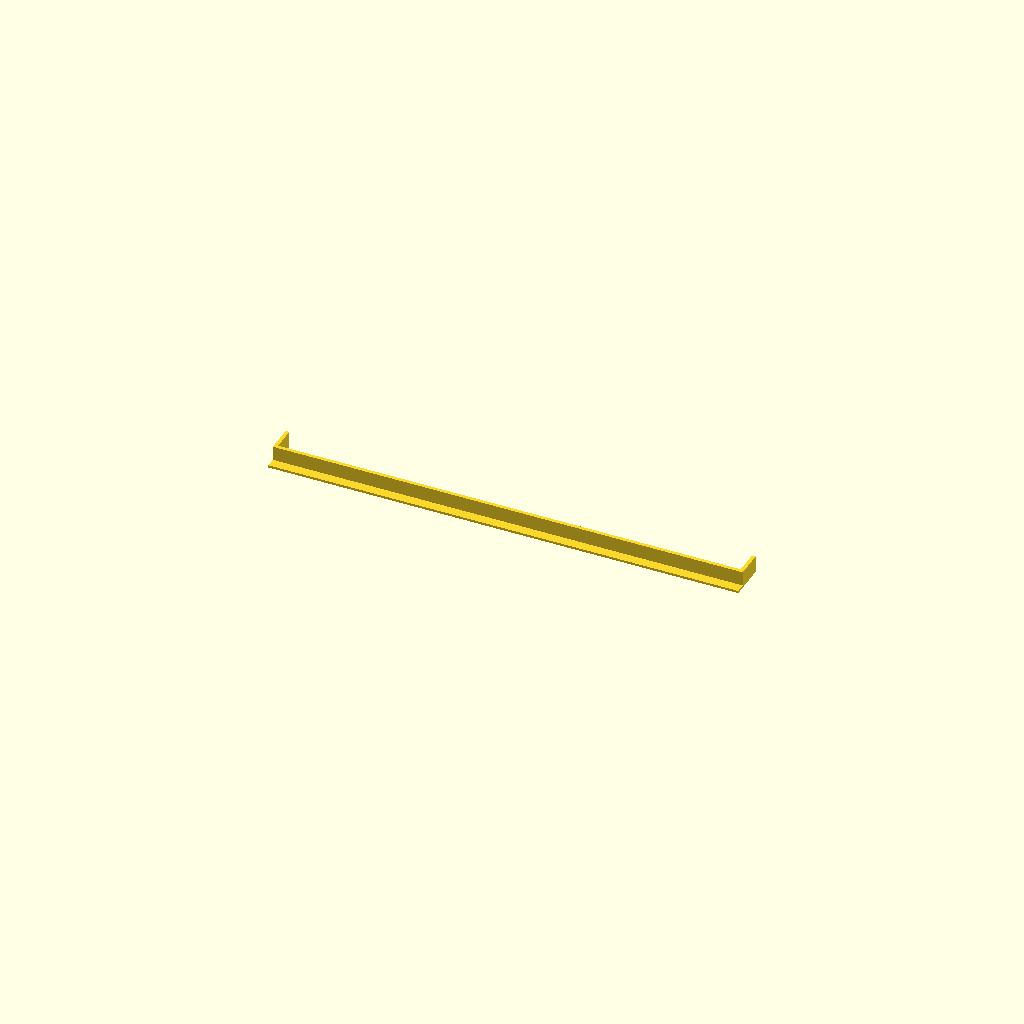
Cell 1: the model at its default parameters.
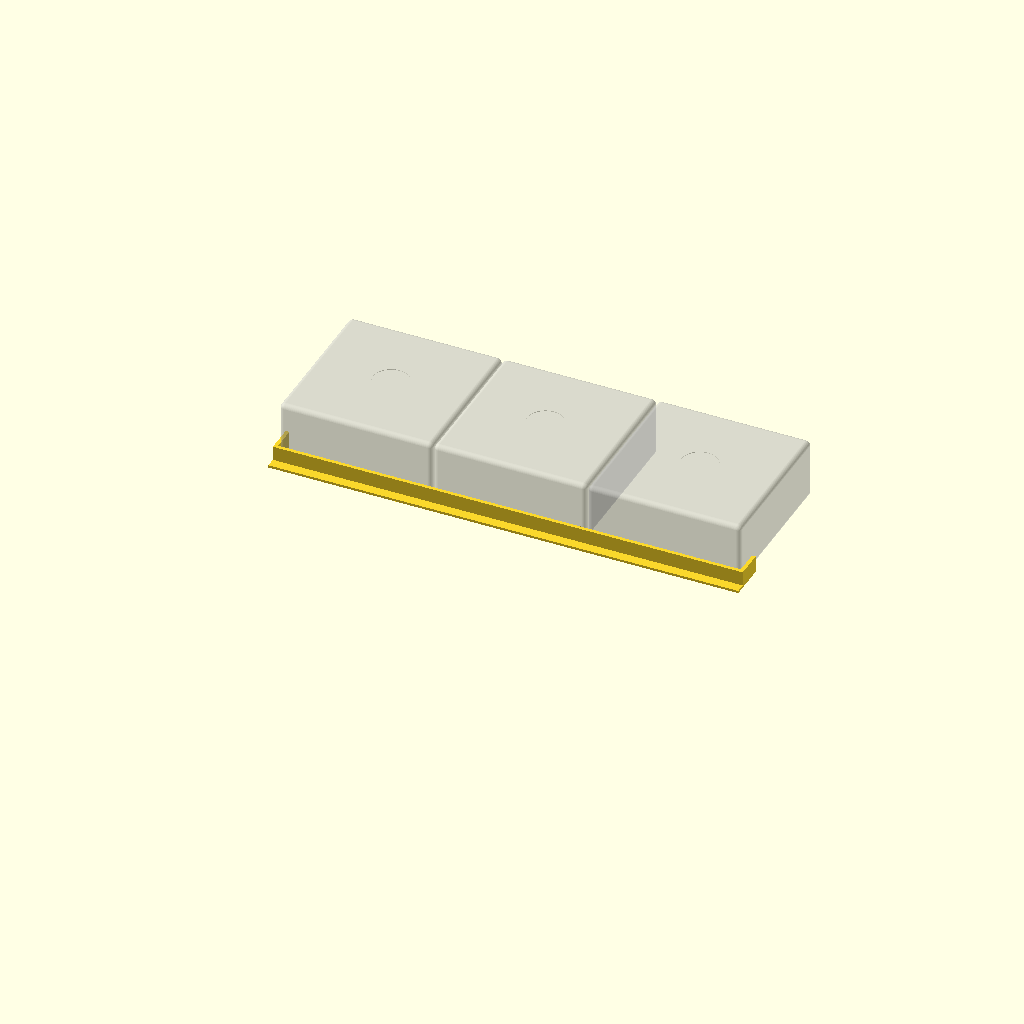
Cell 2: the same model with show_minis = true.
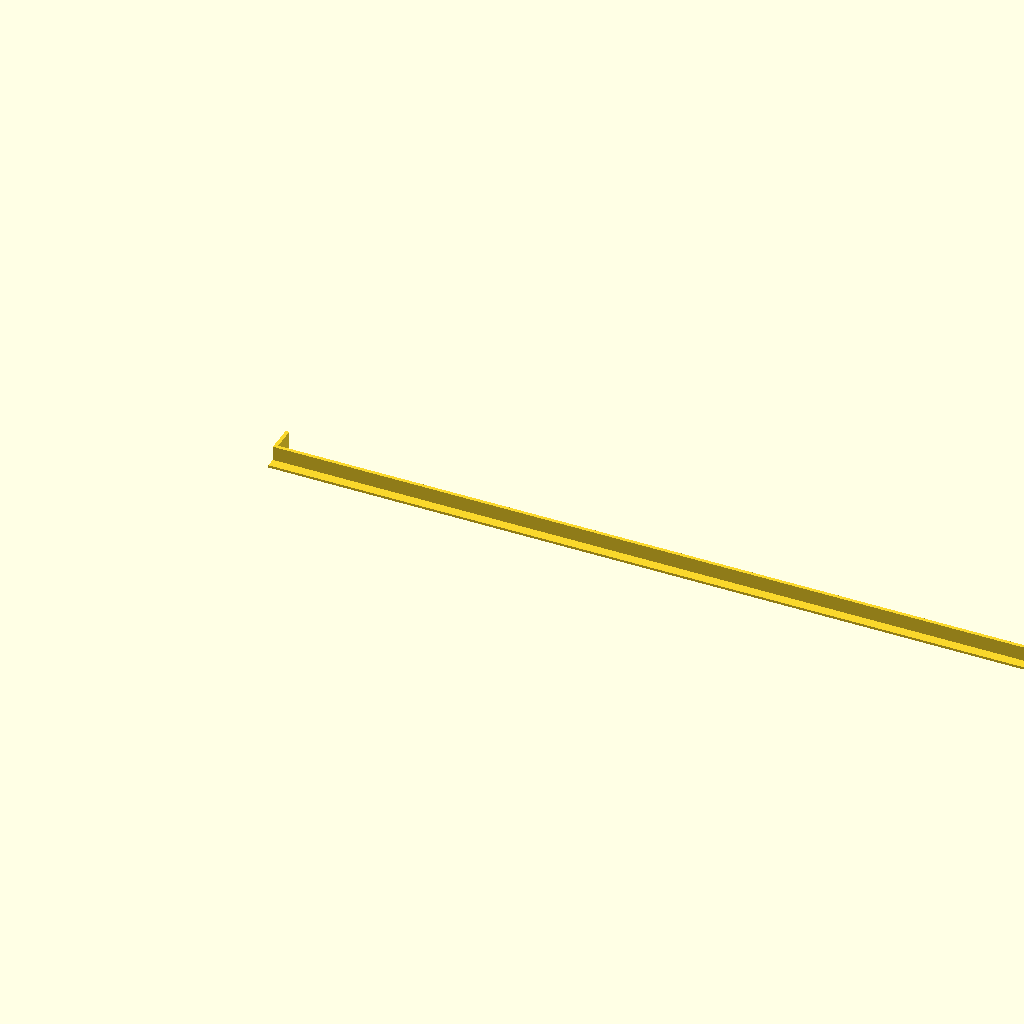
Cell 3: mini_w = 254 (everything else at default).
One fixed orthographic camera (rotation 55°, 0°, 25°; colour scheme Cornfield) for every cell.
OpenSCAD source file src/mac_mini_align_rails.scad:
// Front/rear alignment rails for 3 M4 Mac minis on a UniFi rack shelf.
//
// Two identical L-profile rails — one at the front edge, one at the rear.
// Each rail registers all three minis fore-aft and, via end caps, prevents
// the outer minis from sliding sideways. The middle mini is held laterally
// by the two outer minis pressing against it.
//
// Print two copies. For the rear rail, rotate 180° around Z so the base
// extends toward the back of the rack and the lip still faces the minis.
//
// Material: PETG recommended (same reason as the cradles — heat soak).
// Print: flat side down, no supports needed.

use <mac_mini.scad>

/* [Mac mini dimensions — keep in sync with mac_mini.scad] */
mini_w = 127;  // x — left/right per mini
mini_d = 127;  // y — front/back
mini_h = 50;   // z — height

/* [Fit] */
clearance = 0.5;  // gap around each mini (mm)
n_minis   = 3;    // minis side by side

/* [Rail geometry] */
wall_t    = 3;   // wall/lip thickness (mm)
lip_h     = 14;  // lip height — enough to register against the mini face
base_w    = 8;   // base flange width, extends away from mini
base_t    = 2;   // base flange thickness
end_cap_d = 20;  // end cap depth alongside outer mini side

/* [Preview] */
show_minis = false;  // show ghost minis for layout verification (not printed)

$fn = 64;

// — derived —————————————————————————————————————————————————
slot_w   = mini_w + 2 * clearance;         // x-span per mini slot
rail_len = n_minis * slot_w + 2 * wall_t;  // total length incl. end cap walls

// ————————————————————————————————————————————————————————————
// alignment_rail()
//
// Origin: bottom-front-left corner of the base.
// +x = along rail length, +y = toward mini (base extends in -y from lip),
// +z = up.
//
// The lip's inner face (facing the mini) is at y = base_w + wall_t.
// Minis sit at x = wall_t + clearance + i*slot_w,  y = base_w + wall_t + clearance.
// ————————————————————————————————————————————————————————————
module alignment_rail() {
    union() {
        // Base flange — lies flat on shelf
        cube([rail_len, base_w + wall_t, base_t]);

        // Lip — registers against mini face
        translate([0, base_w, 0])
            cube([rail_len, wall_t, lip_h]);

        // Left end cap — catches left side of the first mini
        translate([0, base_w + wall_t, 0])
            cube([wall_t, end_cap_d, lip_h]);

        // Right end cap — catches right side of the last mini
        translate([rail_len - wall_t, base_w + wall_t, 0])
            cube([wall_t, end_cap_d, lip_h]);
    }
}

alignment_rail();

if (show_minis) {
    for (i = [0:n_minis-1]) {
        translate([wall_t + clearance + i * slot_w,
                   base_w + wall_t + clearance,
                   base_t])
            %mac_mini();
    }
}
Parameter table extracted from the source (name, type, default, range or options):
mini_w: number, default 127
mini_d: number, default 127
mini_h: number, default 50
clearance: number, default 0.5
n_minis: number, default 3
wall_t: number, default 3
lip_h: number, default 14
base_w: number, default 8
base_t: number, default 2
end_cap_d: number, default 20
show_minis: bool, default false
